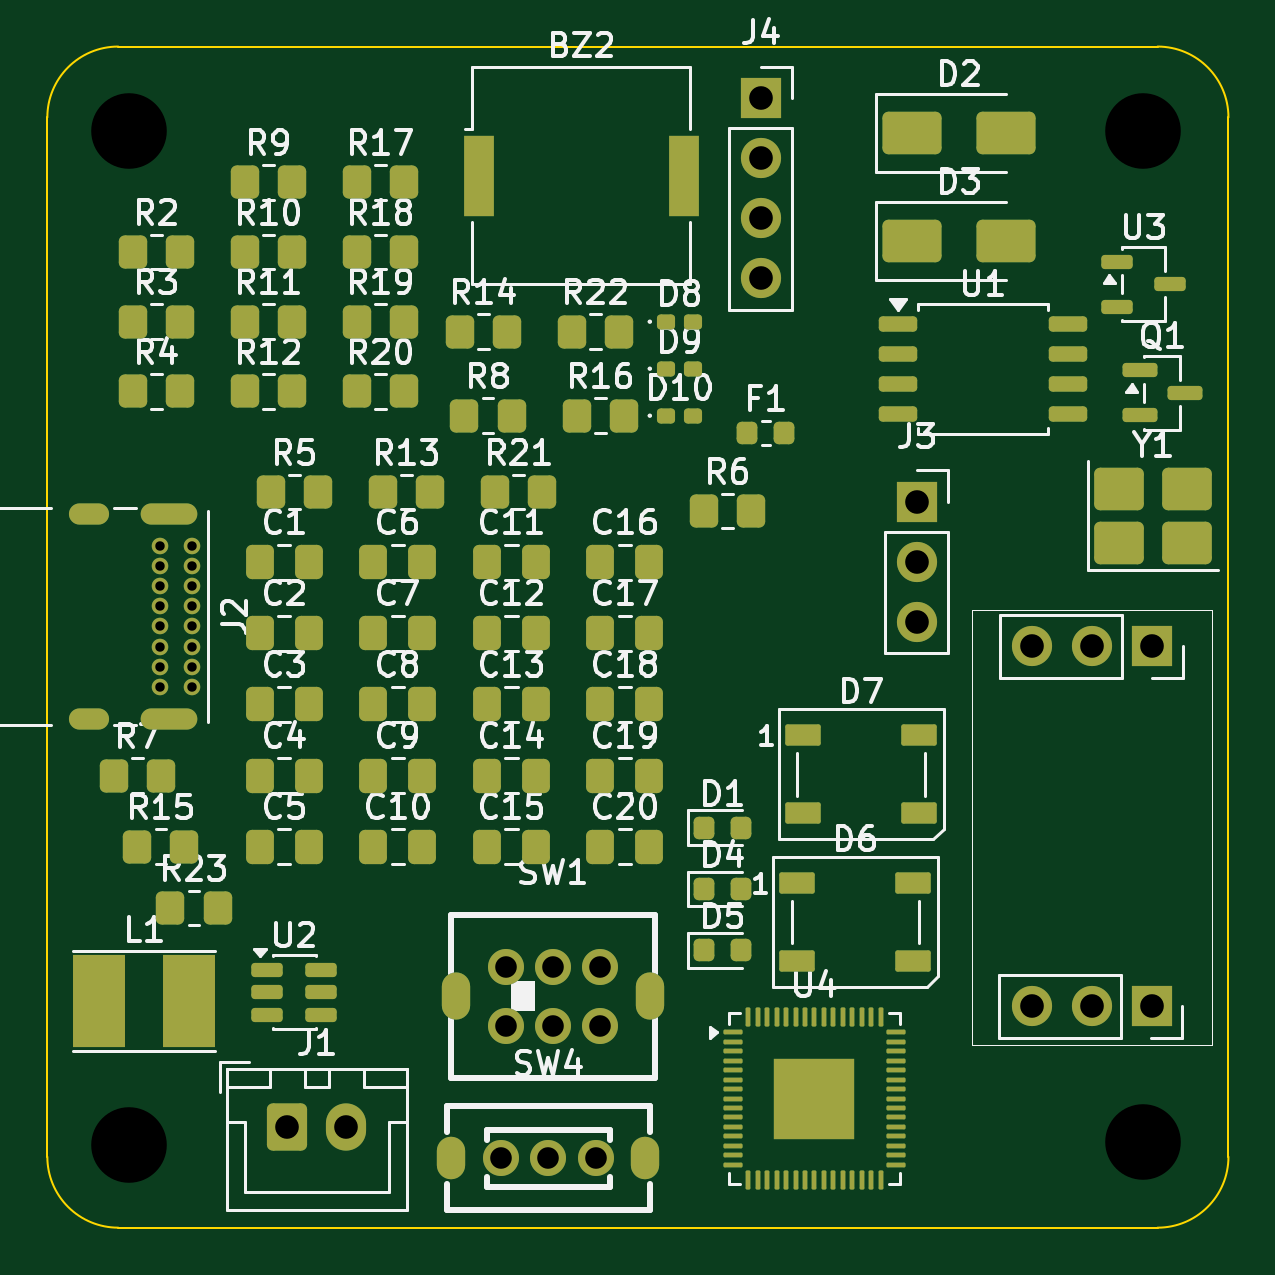
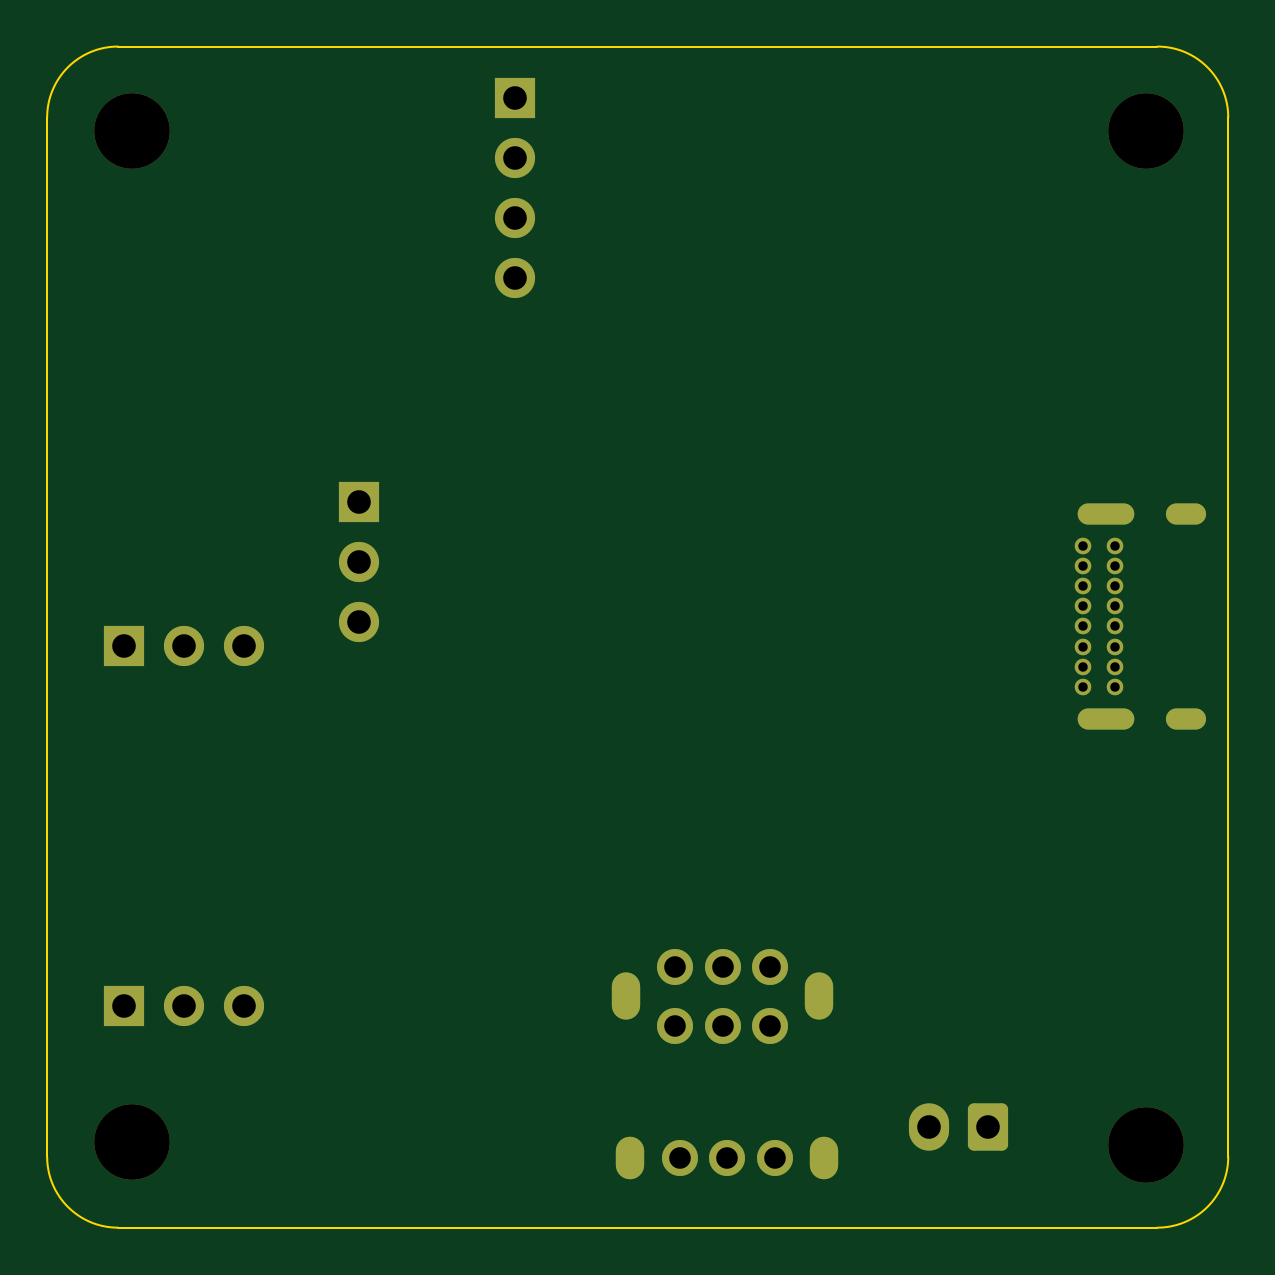
Circuit board: 11 layer files. Board 50.0 x 50.0 mm.
- bottom_copper: 50x50 2 Layer-CuBottom.gbr (4697 bytes)
- top_copper: 50x50 2 Layer-CuTop.gbr (18910 bytes)
- outline: 50x50 2 Layer-EdgeCuts.gbr (979 bytes)
- bottom_mask: 50x50 2 Layer-MaskBottom.gbr (2929 bytes)
- top_mask: 50x50 2 Layer-MaskTop.gbr (10126 bytes)
- drill: 50x50 2 Layer-NPTH.drl (389 bytes)
- drill: 50x50 2 Layer-PTH.drl (1641 bytes)
- paste: 50x50 2 Layer-PasteBottom.gbr (455 bytes)
- paste: 50x50 2 Layer-PasteTop.gbr (8664 bytes)
- bottom_silk: 50x50 2 Layer-SilkBottom.gbr (2939 bytes)
- top_silk: 50x50 2 Layer-SilkTop.gbr (111926 bytes)

=== bottom_copper: 50x50 2 Layer-CuBottom.gbr ===
%TF.GenerationSoftware,KiCad,Pcbnew,10.0.4*%
%TF.CreationDate,2026-07-24T00:42:56+12:00*%
%TF.ProjectId,50x50 2 Layer,35307835-3020-4322-904c-617965722e6b,B*%
%TF.SameCoordinates,Original*%
%TF.FileFunction,Copper,L2,Bot*%
%TF.FilePolarity,Positive*%
%FSLAX46Y46*%
G04 Gerber Fmt 4.6, Leading zero omitted, Abs format (unit mm)*
G04 Created by KiCad (PCBNEW 10.0.4) date 2026-07-24 00:42:56*
%MOMM*%
%LPD*%
G01*
G04 APERTURE LIST*
G04 Aperture macros list*
%AMRoundRect*
0 Rectangle with rounded corners*
0 $1 Rounding radius*
0 $2 $3 $4 $5 $6 $7 $8 $9 X,Y pos of 4 corners*
0 Add a 4 corners polygon primitive as box body*
4,1,4,$2,$3,$4,$5,$6,$7,$8,$9,$2,$3,0*
0 Add four circle primitives for the rounded corners*
1,1,$1+$1,$2,$3*
1,1,$1+$1,$4,$5*
1,1,$1+$1,$6,$7*
1,1,$1+$1,$8,$9*
0 Add four rect primitives between the rounded corners*
20,1,$1+$1,$2,$3,$4,$5,0*
20,1,$1+$1,$4,$5,$6,$7,0*
20,1,$1+$1,$6,$7,$8,$9,0*
20,1,$1+$1,$8,$9,$2,$3,0*%
G04 Aperture macros list end*
%TA.AperFunction,ComponentPad*%
%ADD10R,1.700000X1.700000*%
%TD*%
%TA.AperFunction,ComponentPad*%
%ADD11O,1.700000X1.700000*%
%TD*%
%TA.AperFunction,ComponentPad*%
%ADD12C,0.700000*%
%TD*%
%TA.AperFunction,ComponentPad*%
%ADD13O,2.400000X0.900000*%
%TD*%
%TA.AperFunction,ComponentPad*%
%ADD14O,1.700000X0.900000*%
%TD*%
%TA.AperFunction,ComponentPad*%
%ADD15C,1.524000*%
%TD*%
%TA.AperFunction,ComponentPad*%
%ADD16O,1.200000X1.800000*%
%TD*%
%TA.AperFunction,ComponentPad*%
%ADD17O,1.200000X2.000000*%
%TD*%
%TA.AperFunction,ComponentPad*%
%ADD18C,1.700000*%
%TD*%
%TA.AperFunction,ComponentPad*%
%ADD19RoundRect,0.250000X-0.600000X-0.750000X0.600000X-0.750000X0.600000X0.750000X-0.600000X0.750000X0*%
%TD*%
%TA.AperFunction,ComponentPad*%
%ADD20O,1.700000X2.000000*%
%TD*%
G04 APERTURE END LIST*
D10*
%TO.P,U5,1,SCL_1*%
%TO.N,/I2C1_SCL*%
X121140000Y-63304000D03*
D11*
%TO.P,U5,2,INT_1_2*%
%TO.N,INT_1*%
X118600000Y-63304000D03*
%TO.P,U5,3,SDA_3*%
%TO.N,/I2C1_SDA*%
X116060000Y-63304000D03*
%TO.P,U5,4,GND_4*%
%TO.N,GND*%
X116060000Y-78544000D03*
%TO.P,U5,5*%
%TO.N,unconnected-(U5-Pad5)*%
X118600000Y-78544000D03*
D10*
%TO.P,U5,6,+3V3_6*%
%TO.N,+3V3*%
X121140000Y-78544000D03*
%TD*%
D12*
%TO.P,J2,A1,GND_A1*%
%TO.N,GND*%
X80529000Y-59085000D03*
%TO.P,J2,A4,VBUS_A4*%
%TO.N,VBUS*%
X80529000Y-59935000D03*
%TO.P,J2,A5,CC1_A5*%
%TO.N,Net-(J2-CC1)*%
X80529000Y-60785000D03*
%TO.P,J2,A6,D+_A6*%
%TO.N,Net-(J2-D+-PadA6)*%
X80529000Y-61635000D03*
%TO.P,J2,A7,D-_A7*%
%TO.N,Net-(J2-D--PadA7)*%
X80529000Y-62485000D03*
%TO.P,J2,A8,SBU1_A8*%
%TO.N,unconnected-(J2-SBU1-PadA8)*%
X80529000Y-63335000D03*
%TO.P,J2,A9,VBUS_A9*%
%TO.N,VBUS*%
X80529000Y-64185000D03*
%TO.P,J2,A12,GND_A12*%
%TO.N,GND*%
X80529000Y-65035000D03*
%TO.P,J2,B1,GND_B1*%
X79179000Y-65035000D03*
%TO.P,J2,B4,VBUS_B4*%
%TO.N,VBUS*%
X79179000Y-64185000D03*
%TO.P,J2,B5,CC2_B5*%
%TO.N,Net-(J2-CC2)*%
X79179000Y-63335000D03*
%TO.P,J2,B6,D+_B6*%
%TO.N,Net-(J2-D+-PadA6)*%
X79179000Y-62485000D03*
%TO.P,J2,B7,D-_B7*%
%TO.N,Net-(J2-D--PadA7)*%
X79179000Y-61635000D03*
%TO.P,J2,B8,SBU2_B8*%
%TO.N,unconnected-(J2-SBU2-PadB8)*%
X79179000Y-60785000D03*
%TO.P,J2,B9,VBUS_B9*%
%TO.N,VBUS*%
X79179000Y-59935000D03*
%TO.P,J2,B12,GND_B12*%
%TO.N,GND*%
X79179000Y-59085000D03*
D13*
%TO.P,J2,SH,SHIELD_SH*%
X79549000Y-57735000D03*
D14*
X76169000Y-57735000D03*
D13*
X79549000Y-66385000D03*
D14*
X76169000Y-66385000D03*
%TD*%
D15*
%TO.P,SW4,1,A_1*%
%TO.N,VOUT*%
X93600000Y-85000000D03*
%TO.P,SW4,2,B_2*%
%TO.N,Net-(SW1A-B)*%
X95600000Y-85000000D03*
%TO.P,SW4,3,C_3*%
%TO.N,unconnected-(SW4-C-Pad3)*%
X97600000Y-85000000D03*
D16*
%TO.P,SW4,4*%
%TO.N,N/C*%
X91500000Y-85000000D03*
%TO.P,SW4,5*%
X99700000Y-85000000D03*
%TD*%
D17*
%TO.P,SW1,8*%
%TO.N,N/C*%
X91700000Y-78150000D03*
%TO.P,SW1,7*%
X99900000Y-78150000D03*
D15*
%TO.P,SW1,6,C_6*%
%TO.N,Net-(D4-A)*%
X97800000Y-76900000D03*
%TO.P,SW1,5,B_5*%
%TO.N,VOUT*%
X95800000Y-76900000D03*
%TO.P,SW1,4,A_4*%
%TO.N,Net-(D1-A)*%
X93800000Y-76900000D03*
%TO.P,SW1,3,C_3*%
%TO.N,VBUS*%
X97800000Y-79400000D03*
%TO.P,SW1,2,B_2*%
%TO.N,Net-(SW1A-B)*%
X95800000Y-79400000D03*
%TO.P,SW1,1,A_1*%
%TO.N,Net-(D2-K)*%
X93800000Y-79400000D03*
%TD*%
D10*
%TO.P,J4,1,Pin_1_1*%
%TO.N,GND*%
X104600000Y-40120000D03*
D18*
%TO.P,J4,2,Pin_2_2*%
%TO.N,+3V3*%
X104600000Y-42660000D03*
%TO.P,J4,3,Pin_3_3*%
%TO.N,/I2C0_SCL*%
X104600000Y-45200000D03*
%TO.P,J4,4,Pin_4_4*%
%TO.N,/I2C0_SDA*%
X104600000Y-47740000D03*
%TD*%
D10*
%TO.P,J3,1,Pin_1_1*%
%TO.N,/SWCLK*%
X111200000Y-57210000D03*
D18*
%TO.P,J3,2,Pin_2_2*%
%TO.N,GND*%
X111200000Y-59750000D03*
%TO.P,J3,3,Pin_3_3*%
%TO.N,/SWD*%
X111200000Y-62290000D03*
%TD*%
D19*
%TO.P,J1,1,Pin_1_1*%
%TO.N,GND*%
X84550000Y-83675000D03*
D20*
%TO.P,J1,2,Pin_2_2*%
%TO.N,/Battery*%
X87050000Y-83675000D03*
%TD*%
M02*

=== top_copper: 50x50 2 Layer-CuTop.gbr (18910 bytes, source omitted) ===
=== outline: 50x50 2 Layer-EdgeCuts.gbr ===
%TF.GenerationSoftware,KiCad,Pcbnew,10.0.4*%
%TF.CreationDate,2026-07-24T00:42:56+12:00*%
%TF.ProjectId,50x50 2 Layer,35307835-3020-4322-904c-617965722e6b,B*%
%TF.SameCoordinates,Original*%
%TF.FileFunction,Profile,NP*%
%FSLAX46Y46*%
G04 Gerber Fmt 4.6, Leading zero omitted, Abs format (unit mm)*
G04 Created by KiCad (PCBNEW 10.0.4) date 2026-07-24 00:42:56*
%MOMM*%
%LPD*%
G01*
G04 APERTURE LIST*
%TA.AperFunction,Profile*%
%ADD10C,0.100000*%
%TD*%
G04 APERTURE END LIST*
D10*
X74394000Y-40938000D02*
G75*
G02*
X77394000Y-37938000I3000000J0D01*
G01*
X121394000Y-37938000D02*
G75*
G02*
X124394000Y-40938000I0J-3000000D01*
G01*
X77394000Y-87938000D02*
G75*
G02*
X74394000Y-84938000I0J3000000D01*
G01*
X124394000Y-84938000D02*
G75*
G02*
X121394000Y-87938000I-3000000J0D01*
G01*
X74394000Y-84938000D02*
X74394000Y-40938000D01*
X77394000Y-37938000D02*
X121394000Y-37938000D01*
X124394000Y-40938000D02*
X124394000Y-84938000D01*
X121394000Y-87938000D02*
X77394000Y-87938000D01*
M02*

=== bottom_mask: 50x50 2 Layer-MaskBottom.gbr (2929 bytes, source withheld) ===
=== top_mask: 50x50 2 Layer-MaskTop.gbr (10126 bytes, source omitted) ===
=== drill: 50x50 2 Layer-NPTH.drl ===
M48
; DRILL file KiCad 10.0.4 date 2026-07-24T00:42:56
; FORMAT={-:-/ absolute / inch / decimal}
; #@! TF.CreationDate,2026-07-24T00:42:56+12:00
; #@! TF.GenerationSoftware,Kicad,Pcbnew,10.0.4
; #@! TF.FileFunction,NonPlated,1,2,NPTH
FMAT,2
INCH
; #@! TA.AperFunction,NonPlated,NPTH,ComponentDrill
T1C0.1260
%
G90
G05
T1
X3.0654Y-1.6344
X3.0654Y-3.3244
X4.7554Y-1.6344
X4.7554Y-3.3186
M30

=== drill: 50x50 2 Layer-PTH.drl ===
M48
; DRILL file KiCad 10.0.4 date 2026-07-24T00:42:56
; FORMAT={-:-/ absolute / inch / decimal}
; #@! TF.CreationDate,2026-07-24T00:42:56+12:00
; #@! TF.GenerationSoftware,Kicad,Pcbnew,10.0.4
; #@! TF.FileFunction,Plated,1,2,PTH
FMAT,2
INCH
; #@! TA.AperFunction,Plated,PTH,ComponentDrill
T1C0.0157
; #@! TA.AperFunction,Plated,PTH,ComponentDrill
T2C0.0236
; #@! TA.AperFunction,Plated,PTH,ComponentDrill
T3C0.0236
; #@! TA.AperFunction,Plated,PTH,ComponentDrill
T4C0.0315
; #@! TA.AperFunction,Plated,PTH,ComponentDrill
T5C0.0360
; #@! TA.AperFunction,Plated,PTH,ComponentDrill
T6C0.0394
%
G90
G05
T1
X3.1173Y-2.3262
X3.1173Y-2.3596
X3.1173Y-2.3931
X3.1173Y-2.4266
X3.1173Y-2.46
X3.1173Y-2.4935
X3.1173Y-2.527
X3.1173Y-2.5604
X3.1704Y-2.3262
X3.1704Y-2.3596
X3.1704Y-2.3931
X3.1704Y-2.4266
X3.1704Y-2.46
X3.1704Y-2.4935
X3.1704Y-2.527
X3.1704Y-2.5604
T5
X3.685Y-3.3465
X3.6929Y-3.0276
X3.6929Y-3.126
X3.7638Y-3.3465
X3.7717Y-3.0276
X3.7717Y-3.126
X3.8425Y-3.3465
X3.8504Y-3.0276
X3.8504Y-3.126
T6
X3.3287Y-3.2943
X3.4272Y-3.2943
X4.1181Y-1.5795
X4.1181Y-1.6795
X4.1181Y-1.7795
X4.1181Y-1.8795
X4.378Y-2.2524
X4.378Y-2.3524
X4.378Y-2.4524
X4.5693Y-2.4923
X4.5693Y-3.0923
X4.6693Y-2.4923
X4.6693Y-3.0923
X4.7693Y-2.4923
X4.7693Y-3.0923
T2
G00X3.6102Y-3.061
M15
G01X3.6102Y-3.0925
M16
G05
G00X3.9331Y-3.061
M15
G01X3.9331Y-3.0925
M16
G05
T3
G00X3.0145Y-2.273
M15
G01X2.983Y-2.273
M16
G05
G00X3.0145Y-2.6136
M15
G01X2.983Y-2.6136
M16
G05
G00X3.1614Y-2.273
M15
G01X3.1023Y-2.273
M16
G05
G00X3.1614Y-2.6136
M15
G01X3.1023Y-2.6136
M16
G05
T4
G00X3.6024Y-3.3346
M15
G01X3.6024Y-3.3583
M16
G05
G00X3.9252Y-3.3346
M15
G01X3.9252Y-3.3583
M16
G05
M30

=== paste: 50x50 2 Layer-PasteBottom.gbr ===
%TF.GenerationSoftware,KiCad,Pcbnew,10.0.4*%
%TF.CreationDate,2026-07-24T00:42:56+12:00*%
%TF.ProjectId,50x50 2 Layer,35307835-3020-4322-904c-617965722e6b,B*%
%TF.SameCoordinates,Original*%
%TF.FileFunction,Paste,Bot*%
%TF.FilePolarity,Positive*%
%FSLAX46Y46*%
G04 Gerber Fmt 4.6, Leading zero omitted, Abs format (unit mm)*
G04 Created by KiCad (PCBNEW 10.0.4) date 2026-07-24 00:42:56*
%MOMM*%
%LPD*%
G01*
G04 APERTURE LIST*
G04 APERTURE END LIST*
M02*

=== paste: 50x50 2 Layer-PasteTop.gbr (8664 bytes, source omitted) ===
=== bottom_silk: 50x50 2 Layer-SilkBottom.gbr (2939 bytes, source withheld) ===
=== top_silk: 50x50 2 Layer-SilkTop.gbr (111926 bytes, source omitted) ===
